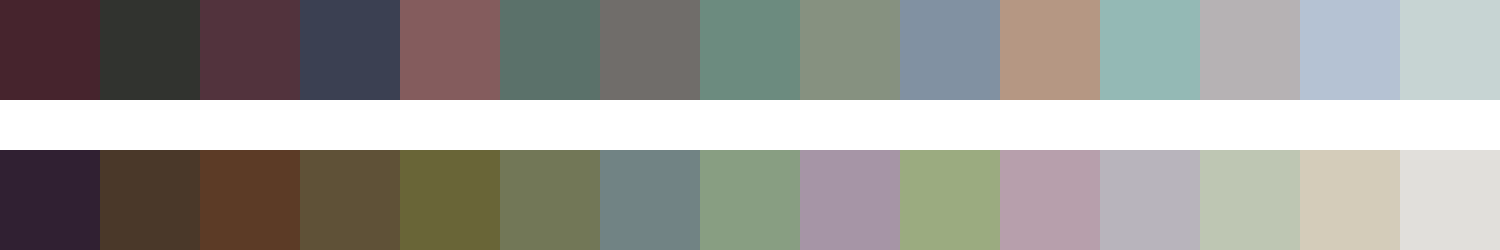

The file beside this chart, header and first rows:
#46242d	#31332f	#52333d	#3b4052	#845c5d	#5b716a	#706d6a	#6c8b7f	#869180	#8191a2	#b59783	#94b9b5	#b6b2b4	#b5c2d3	#c7d4d3
#302032	#4a3829	#5c3b26	#5f5137	#696537	#727757	#718384	#889e82	#a695a6	#9bab80	#b79fac	#b8b4bc	#bec6b3	#d4ccba	#e1dfdb
